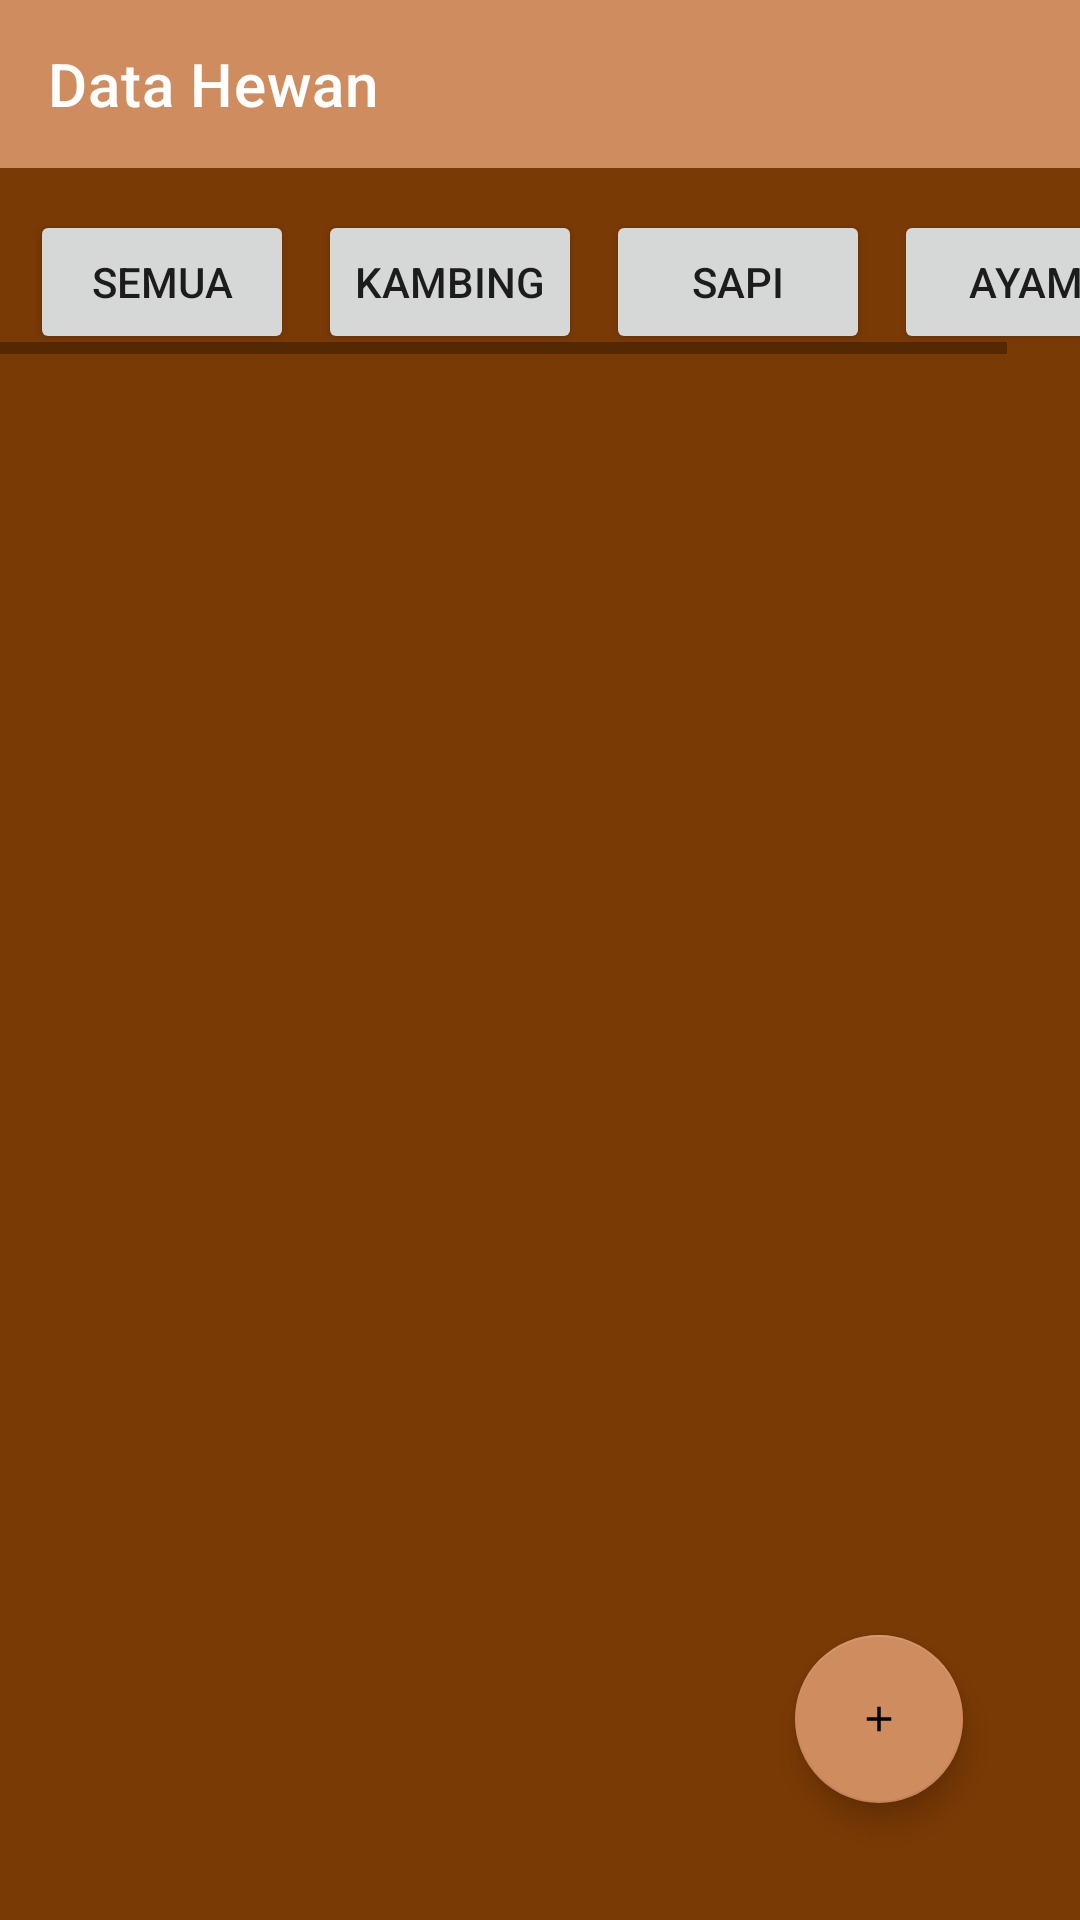

Android layout source for this screen:
<!-- AndroidManifest.xml: application theme Theme.Week1_Davina -->
<!-- res/layout/activity_main.xml -->
<?xml version="1.0" encoding="utf-8"?>
<androidx.constraintlayout.widget.ConstraintLayout xmlns:android="http://schemas.android.com/apk/res/android"
    xmlns:app="http://schemas.android.com/apk/res-auto"
    xmlns:tools="http://schemas.android.com/tools"
    android:layout_width="match_parent"
    android:layout_height="match_parent"
    android:background="#7A3A05"
    tools:context=".MainActivity">

    <androidx.appcompat.widget.Toolbar
        android:id="@+id/toolbar"
        android:layout_width="match_parent"
        android:layout_height="wrap_content"
        android:background="#CF8C5F"
        android:minHeight="?attr/actionBarSize"
        android:theme="?attr/actionBarTheme"
        app:layout_constraintStart_toStartOf="parent"
        app:layout_constraintTop_toTopOf="parent"
        app:title="Data Hewan"
        app:titleTextColor="@color/white" />

    <HorizontalScrollView
        android:id="@+id/horizontalScrollView"
        android:layout_width="match_parent"
        android:layout_height="wrap_content"
        android:layout_marginTop="70dp"
        app:layout_constraintTop_toTopOf="parent">

        <LinearLayout
            android:layout_width="wrap_content"
            android:layout_height="wrap_content">

            <Button
                android:id="@+id/semuaFilter"
                android:layout_width="wrap_content"
                android:layout_height="wrap_content"
                android:layout_marginStart="10dp"
                android:layout_marginTop="0dp"
                android:text="semua" />

            <Button
                android:id="@+id/kambingFilter"
                android:layout_width="wrap_content"
                android:layout_height="wrap_content"
                android:layout_marginStart="8dp"
                android:layout_marginEnd="0dp"
                android:text="kambing" />

            <Button
                android:id="@+id/sapiFilter"
                android:layout_width="wrap_content"
                android:layout_height="wrap_content"
                android:layout_marginStart="8dp"
                android:text="sapi" />

            <Button
                android:id="@+id/ayamFilter"
                android:layout_width="wrap_content"
                android:layout_height="wrap_content"
                android:layout_marginStart="8dp"
                android:text="ayam" />
        </LinearLayout>
    </HorizontalScrollView>

    <com.google.android.material.floatingactionbutton.FloatingActionButton
        android:id="@+id/tambahtombol"
        android:layout_width="wrap_content"
        android:layout_height="wrap_content"
        android:layout_marginEnd="39dp"
        android:layout_marginBottom="39dp"
        android:clickable="true"
        android:scaleType="center"
        android:contentDescription='"buat nambah hewan"'
        android:src="@drawable/ic_launcher_add"
        app:backgroundTint="#CF8C5F"

        app:layout_constraintBottom_toBottomOf="parent"
        app:layout_constraintEnd_toEndOf="parent" />

    <androidx.recyclerview.widget.RecyclerView
        android:id="@+id/listHewanRV"
        android:layout_width="400dp"
        android:layout_height="wrap_content"
        android:layout_marginTop="10dp"
        android:background="#002196F3"
        app:layout_constraintEnd_toEndOf="parent"
        app:layout_constraintStart_toStartOf="parent"
        app:layout_constraintTop_toBottomOf="@+id/horizontalScrollView">

    </androidx.recyclerview.widget.RecyclerView>

</androidx.constraintlayout.widget.ConstraintLayout>
<!-- resources referenced by this layout -->
<resources>
  <!-- drawable ic_launcher_add (drawable) -->
  <vector xmlns:android="http://schemas.android.com/apk/res/android"
      android:width="432dp"
      android:height="432dp"
      android:viewportWidth="108"
      android:viewportHeight="108"
      android:tint="#000000">
    <group android:scaleX="2.61"
        android:scaleY="2.61"
        android:translateX="22.68"
        android:translateY="22.68">
      <path
          android:fillColor="@android:color/white"
          android:pathData="M19,13h-6v6h-2v-6H5v-2h6V5h2v6h6v2z"/>
    </group>
  </vector>
  <style name="Theme.Week1_Davina" parent="Theme.MaterialComponents.DayNight.NoActionBar">
          
          <item name="colorPrimary">@color/purple_500</item>
          <item name="colorPrimaryVariant">@color/purple_700</item>
          <item name="colorOnPrimary">@color/white</item>
          
          <item name="colorSecondary">@color/teal_200</item>
          <item name="colorSecondaryVariant">@color/teal_700</item>
          <item name="colorOnSecondary">@color/black</item>
          
          <item name="android:statusBarColor" tools:targetApi="l">?attr/colorPrimaryVariant</item>
          
      </style>
  <!-- not gathered from this repository: default colours our renderer supplied (Android Studio template values) -->
  <color name="purple_500">#FF6200EE</color>
  <color name="purple_700">#FF3700B3</color>
  <color name="teal_200">#FF03DAC5</color>
  <color name="teal_700">#FF018786</color>
  <color name="black">#FF000000</color>
  <color name="white">#FFFFFFFF</color>
</resources>
